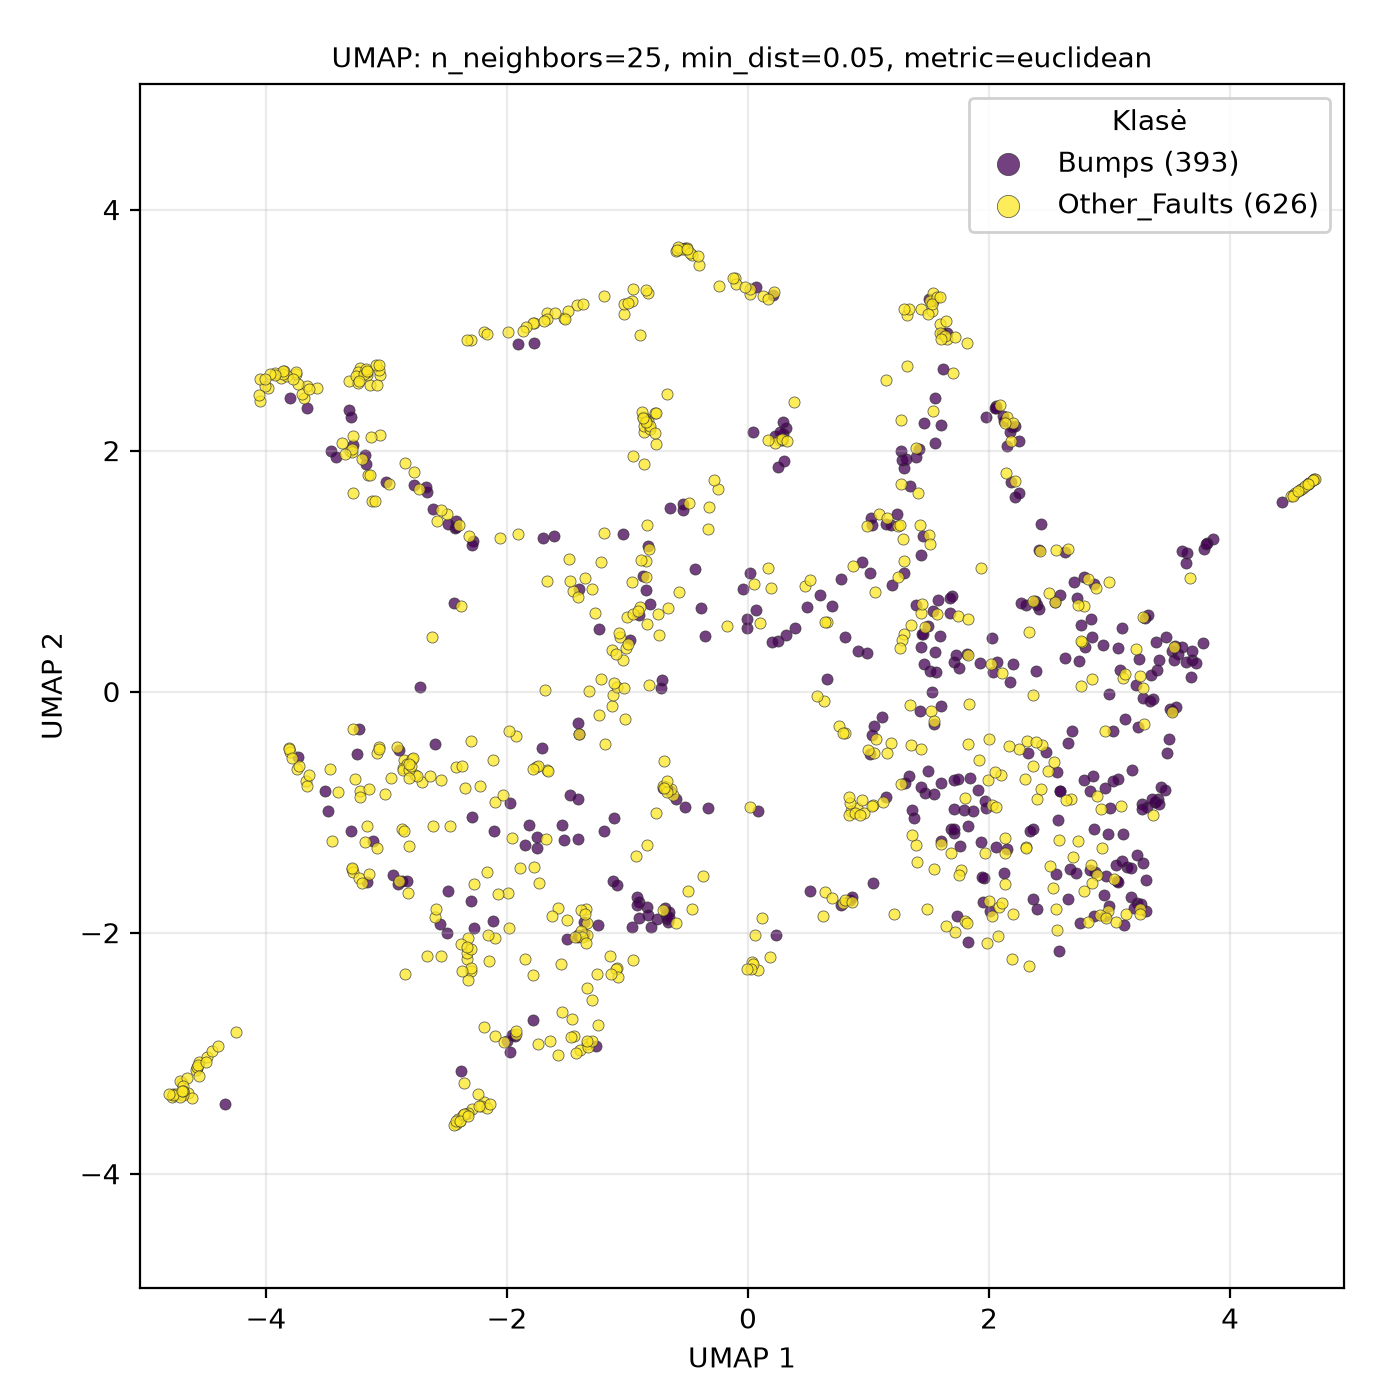

The table this chart was drawn from, first rows:
UMAP1, UMAP2, class
2.187, -2.217, Other_Faults
-2.152, -2.238, Other_Faults
2.307, -1.29, Other_Faults
0.9146, 0.3402, Bumps
2.545, 0.7462, Other_Faults
1.991, -0.7353, Other_Faults
-3.798, 2.44, Bumps
-0.6663, -1.909, Bumps
-0.595, 3.654, Other_Faults
2.742, -1.237, Other_Faults
2.817, -1.912, Other_Faults
2.947, 0.3849, Bumps
3.502, -0.1445, Bumps
-3.287, -1.47, Other_Faults
-1.402, -0.3529, Other_Faults
-0.693, -0.5735, Other_Faults
1.973, -0.9696, Bumps
2.556, -1.804, Other_Faults
3.033, -1.552, Other_Faults
-1.027, 3.133, Other_Faults
-1.972, -2.993, Bumps
-1.927, -2.841, Other_Faults
-0.8576, 2.272, Other_Faults
-1.332, -2.922, Other_Faults
4.648, 1.723, Other_Faults
-0.7046, -1.813, Other_Faults
-2.903, -1.593, Bumps
2.008, -1.818, Bumps
1.436, 0.6533, Other_Faults
3.494, -0.3904, Bumps
-3.274, -1.495, Other_Faults
-0.8037, -1.952, Bumps
0.6273, -0.07469, Other_Faults
-4.555, -3.073, Other_Faults
0.2529, 1.863, Bumps
-4.767, -3.336, Other_Faults
-0.2452, 1.677, Other_Faults
1.432, 1.135, Bumps
0.7736, -1.773, Bumps
-4.7, -3.248, Other_Faults
1.707, -1.171, Bumps
2.248, 2.077, Bumps
-3.748, 2.639, Other_Faults
0.231, -2.023, Bumps
2.026, -0.9435, Other_Faults
-0.8476, 2.244, Other_Faults
3.251, -1.802, Other_Faults
-3.136, 2.54, Other_Faults
-1.775, 2.894, Bumps
-1.782, -2.353, Other_Faults
0.8017, 0.4506, Bumps
1.316, 3.128, Other_Faults
0.2269, 2.122, Bumps
1.688, -1.34, Other_Faults
4.605, 1.691, Other_Faults
-1.853, -1.27, Bumps
3.38, -0.9177, Bumps
-3.057, 2.133, Other_Faults
2.674, -1.473, Bumps
-0.9054, -1.746, Bumps
... 959 more rows
